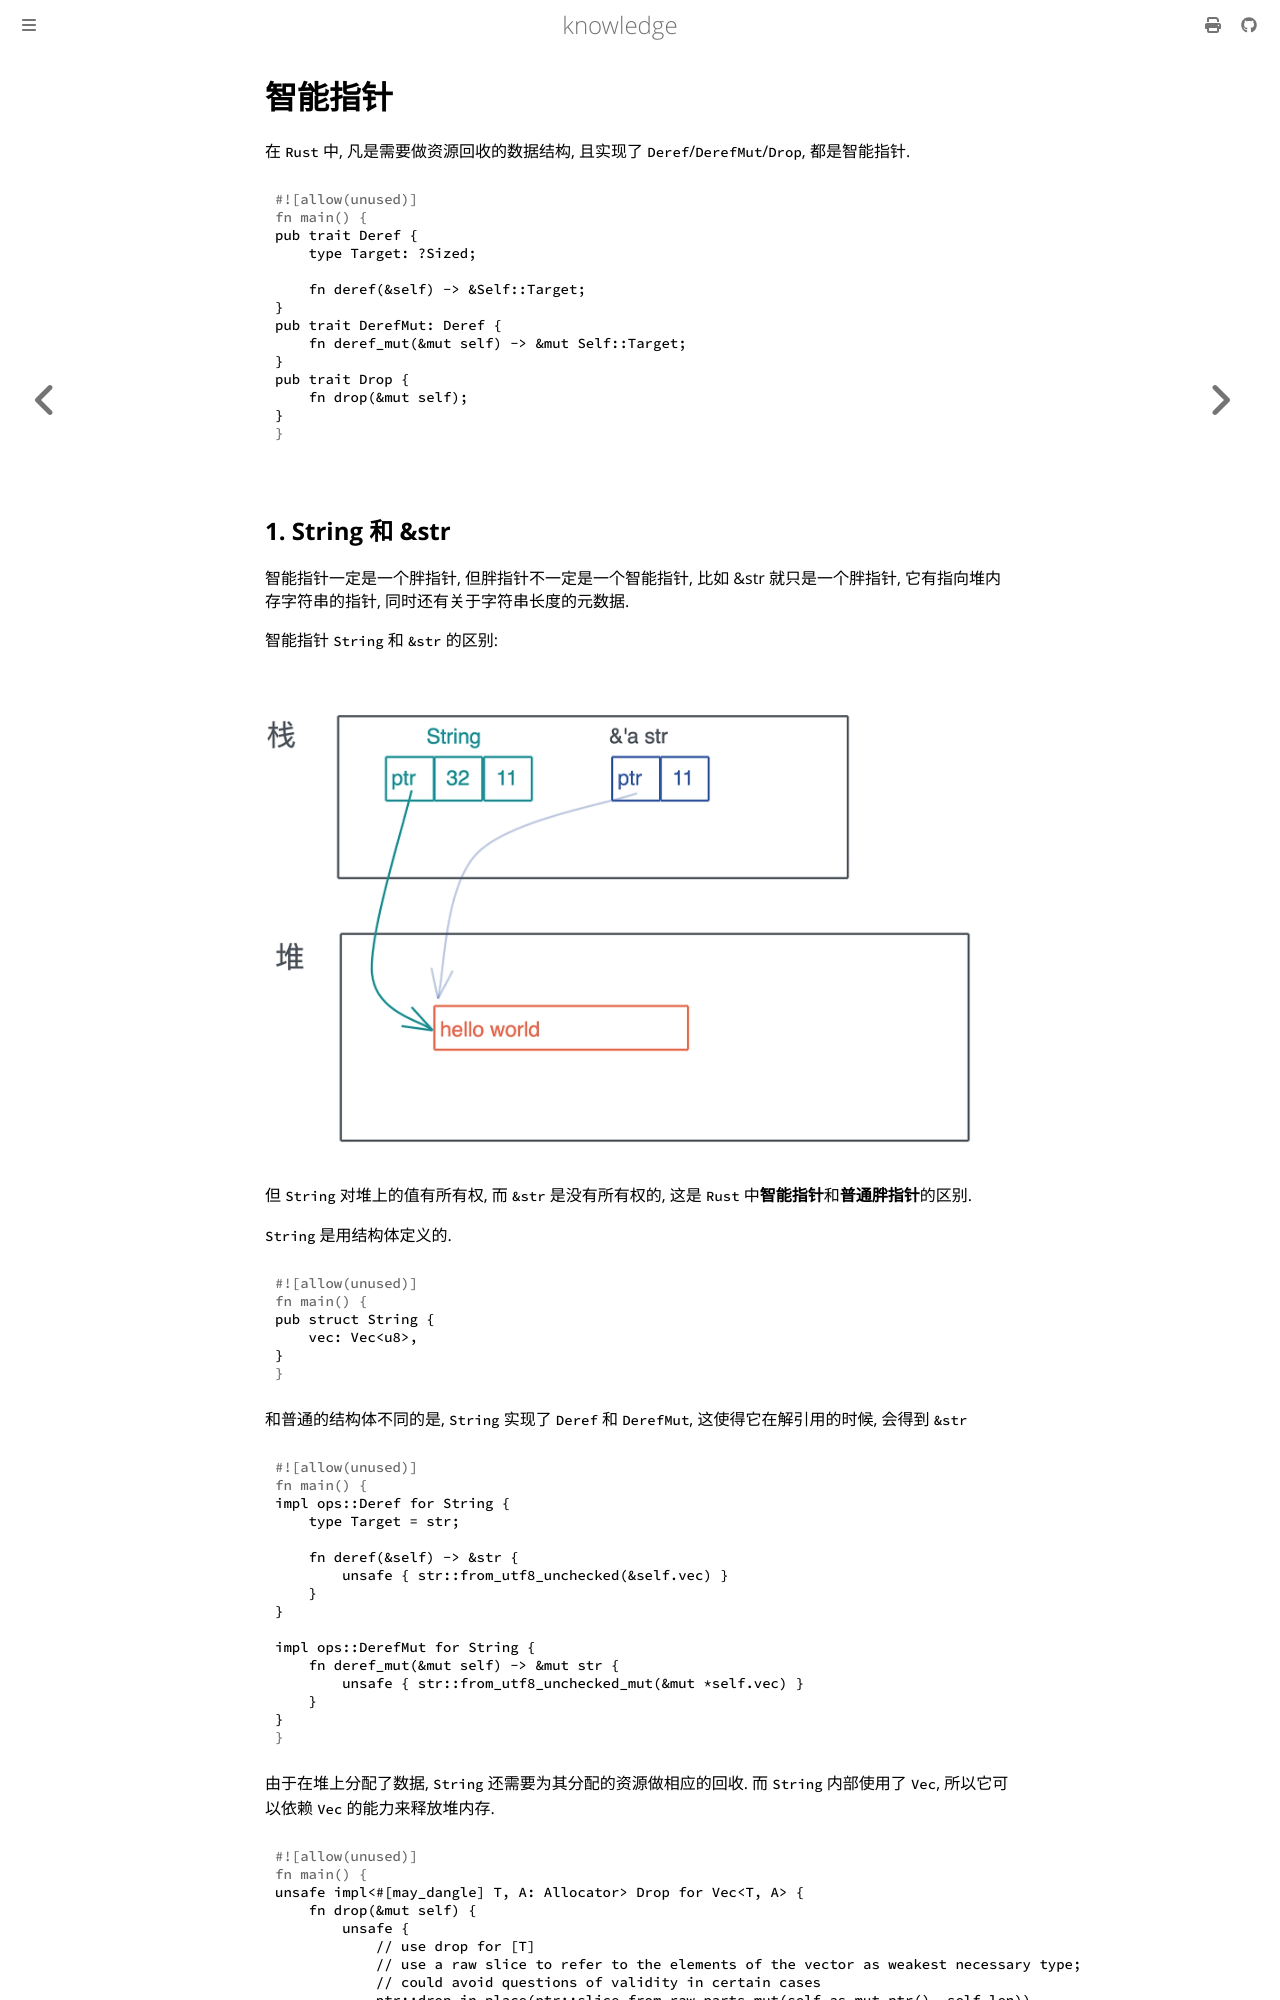

repository: thinkgos/knowledge · page: rust/08-smart-pointer.html · generator: mdbook

# 智能指针

在 `Rust` 中, 凡是需要做资源回收的数据结构, 且实现了 `Deref`/`DerefMut`/`Drop`, 都是智能指针. 

```rust
pub trait Deref {
    type Target: ?Sized;

    fn deref(&self) -> &Self::Target;
}
pub trait DerefMut: Deref {
    fn deref_mut(&mut self) -> &mut Self::Target;
}
pub trait Drop {
    fn drop(&mut self);
}
```



## 1. String 和 &str

智能指针一定是一个胖指针, 但胖指针不一定是一个智能指针, 比如 &str 就只是一个胖指针, 它有指向堆内存字符串的指针, 同时还有关于字符串长度的元数据. 

智能指针 `String` 和 `&str` 的区别: 

![image-20230115191903977](../assets/202301151919034.png)

但 `String` 对堆上的值有所有权, 而 `&str` 是没有所有权的, 这是 `Rust` 中**智能指针**和**普通胖指针**的区别. 

`String` 是用结构体定义的.

```rust
pub struct String {
    vec: Vec<u8>,
}
```

和普通的结构体不同的是, `String` 实现了 `Deref` 和 `DerefMut`, 这使得它在解引用的时候, 会得到 `&str`

```rust
impl ops::Deref for String {
    type Target = str;

    fn deref(&self) -> &str {
        unsafe { str::from_utf8_unchecked(&self.vec) }
    }
}

impl ops::DerefMut for String {
    fn deref_mut(&mut self) -> &mut str {
        unsafe { str::from_utf8_unchecked_mut(&mut *self.vec) }
    }
}
```

由于在堆上分配了数据, `String` 还需要为其分配的资源做相应的回收. 而 `String` 内部使用了 `Vec`, 所以它可以依赖 `Vec` 的能力来释放堆内存. 

```rust
unsafe impl<#[may_dangle] T, A: Allocator> Drop for Vec<T, A> {
    fn drop(&mut self) {
        unsafe {
            // use drop for [T]
            // use a raw slice to refer to the elements of the vector as weakest necessary type;
            // could avoid questions of validity in certain cases
            ptr::drop_in_place(ptr::slice_from_raw_parts_mut(self.as_mut_ptr(), self.len))
        }
        // RawVec handles deallocation
    }
}
```
